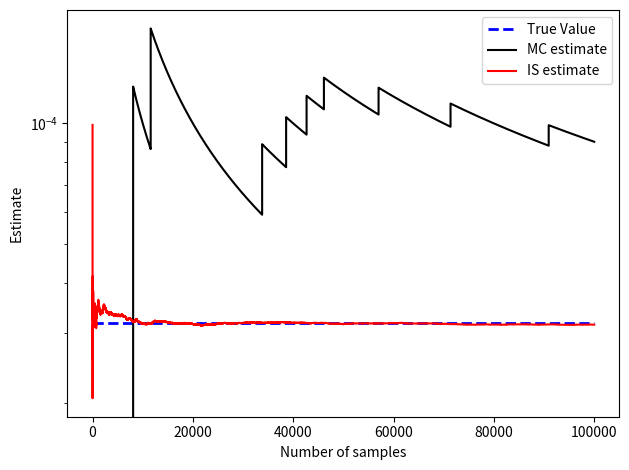

This figure's Python source:
import numpy as np
import scipy.stats as stats
import matplotlib.pyplot as plt

SEED = 42
N = 100000
THRESHOLD = 4

TRUE_VAL = 1 - stats.norm.cdf(THRESHOLD)


def monte_carlo(n):
    rng = np.random.default_rng(SEED)
    data = rng.normal(0, 1, n)

    return np.cumsum(data > THRESHOLD) / np.arange(1, n + 1)


def importance_sampler(n):
    rng = np.random.default_rng(SEED)
    data = rng.normal(THRESHOLD, 1, n)

    return np.cumsum(
        (data > THRESHOLD)
        * (stats.norm.pdf(data) / stats.norm.pdf(data, loc=THRESHOLD))
    ) / np.arange(1, n + 1)


plt.plot([1, N], [TRUE_VAL, TRUE_VAL], "b--", label="True Value", alpha=1, linewidth=2)
plt.plot(np.arange(1, N + 1), monte_carlo(N), "k-", label="MC estimate")
plt.plot(np.arange(1, N + 1), importance_sampler(N), "r-", label="IS estimate")
plt.yscale("log")
plt.xlabel("Number of samples")
plt.ylabel("Estimate")
plt.legend()
plt.tight_layout()
plt.show()
